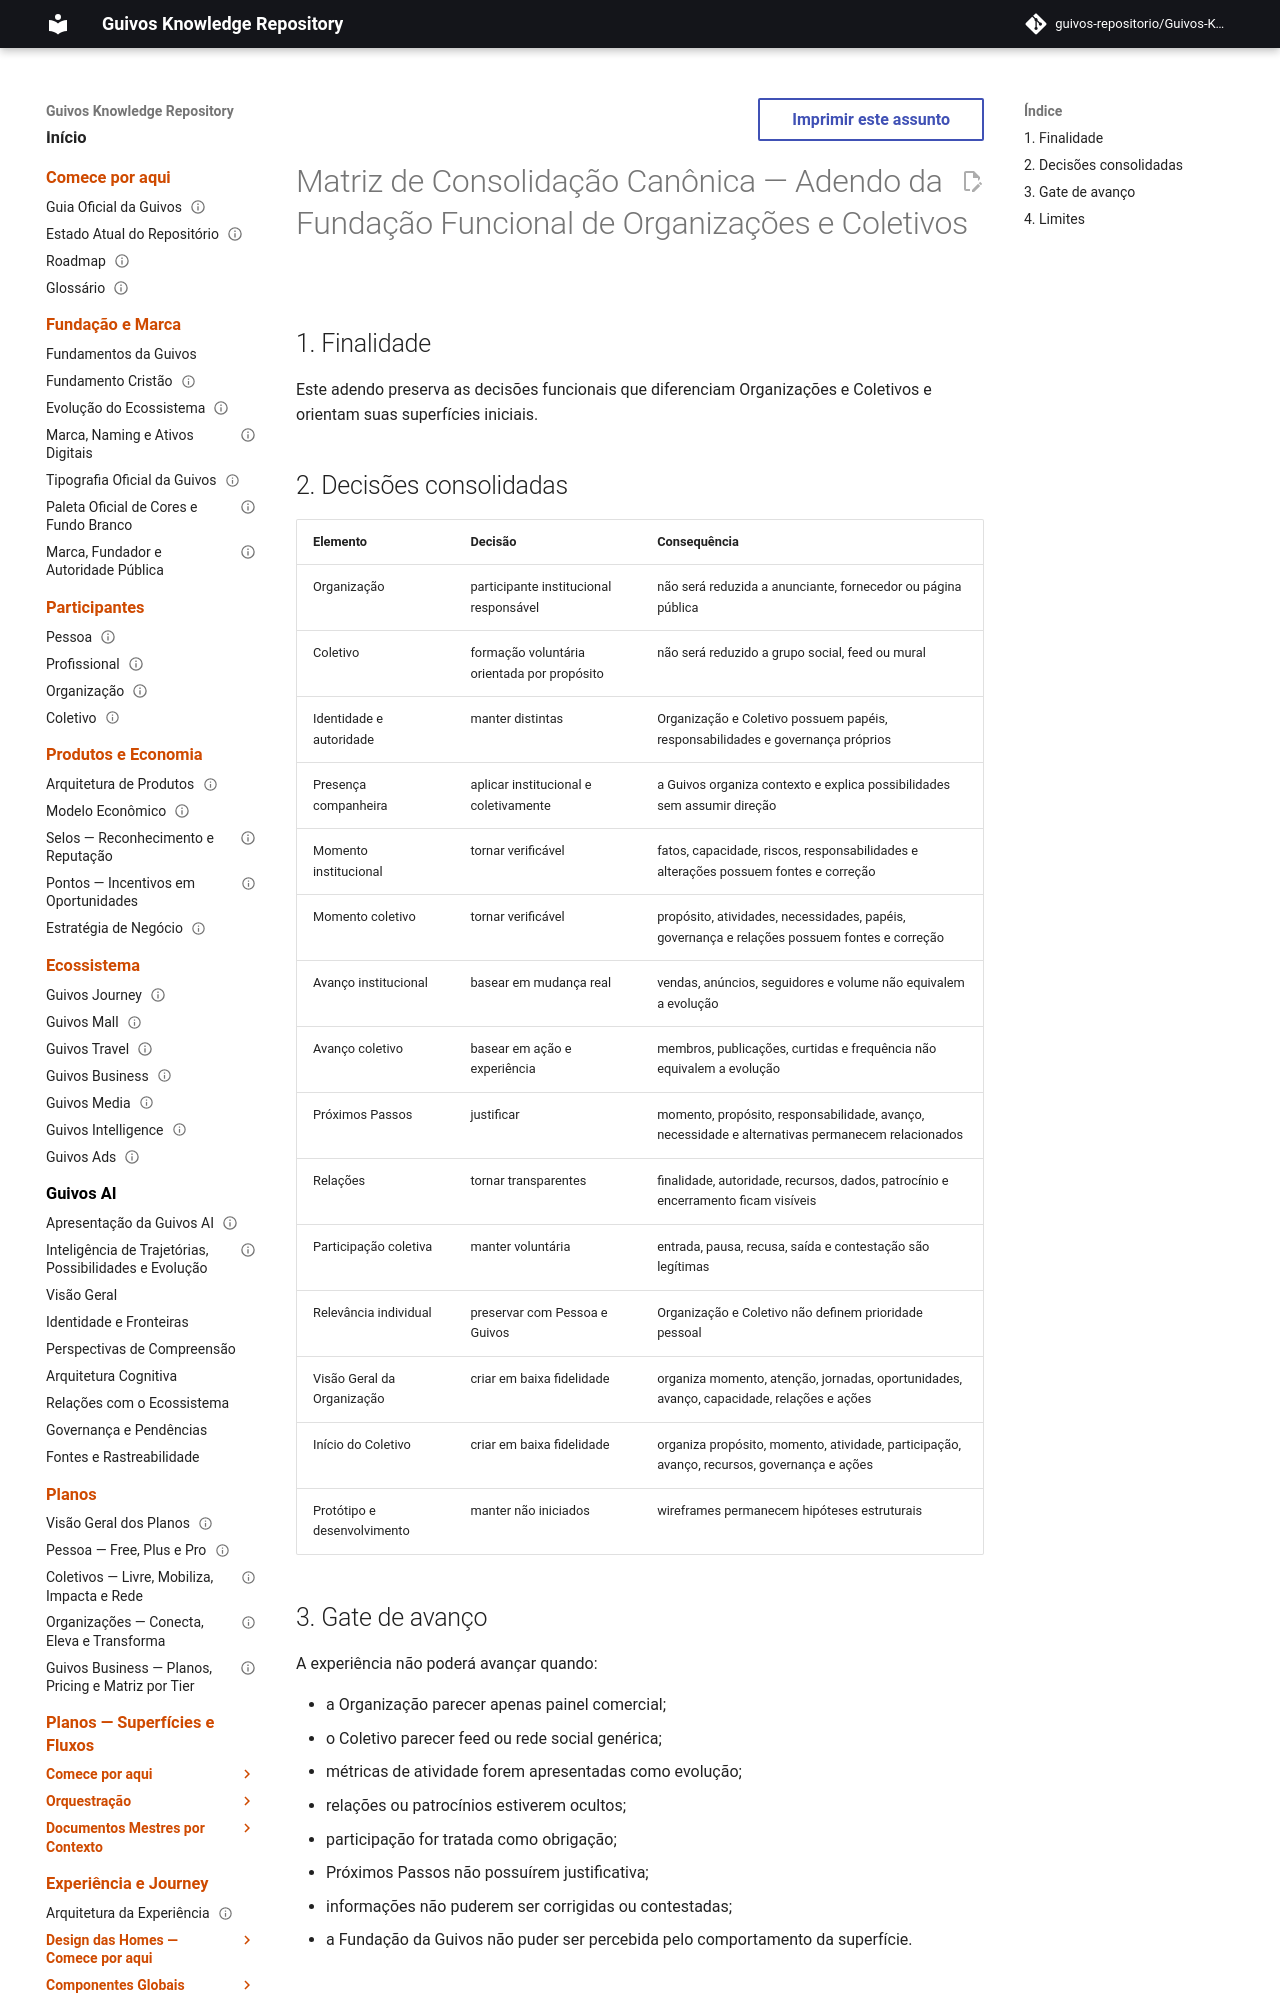

repository: guivos-repositorio/Guivos-Knowledge-Repository · page: project/canonical-consolidation-matrix-uxa-014-addendum/index.html · generator: mkdocs

---
id: GKR-CANON-MATRIX-UXA-014
title: Matriz de Consolidação Canônica — Adendo da Fundação Funcional de Organizações e Coletivos
status: active
version: 1.0.0
owner: Guivos
last_updated: 2026-07-26
depends_on:
  - GKR-CANON-MATRIX-001
  - UXA-014
related:
  - UXA-015
  - UXA-016
  - M7.19.8
normative: false
---

# Matriz de Consolidação Canônica — Adendo da Fundação Funcional de Organizações e Coletivos

## 1. Finalidade

Este adendo preserva as decisões funcionais que diferenciam Organizações e Coletivos e orientam suas superfícies iniciais.
